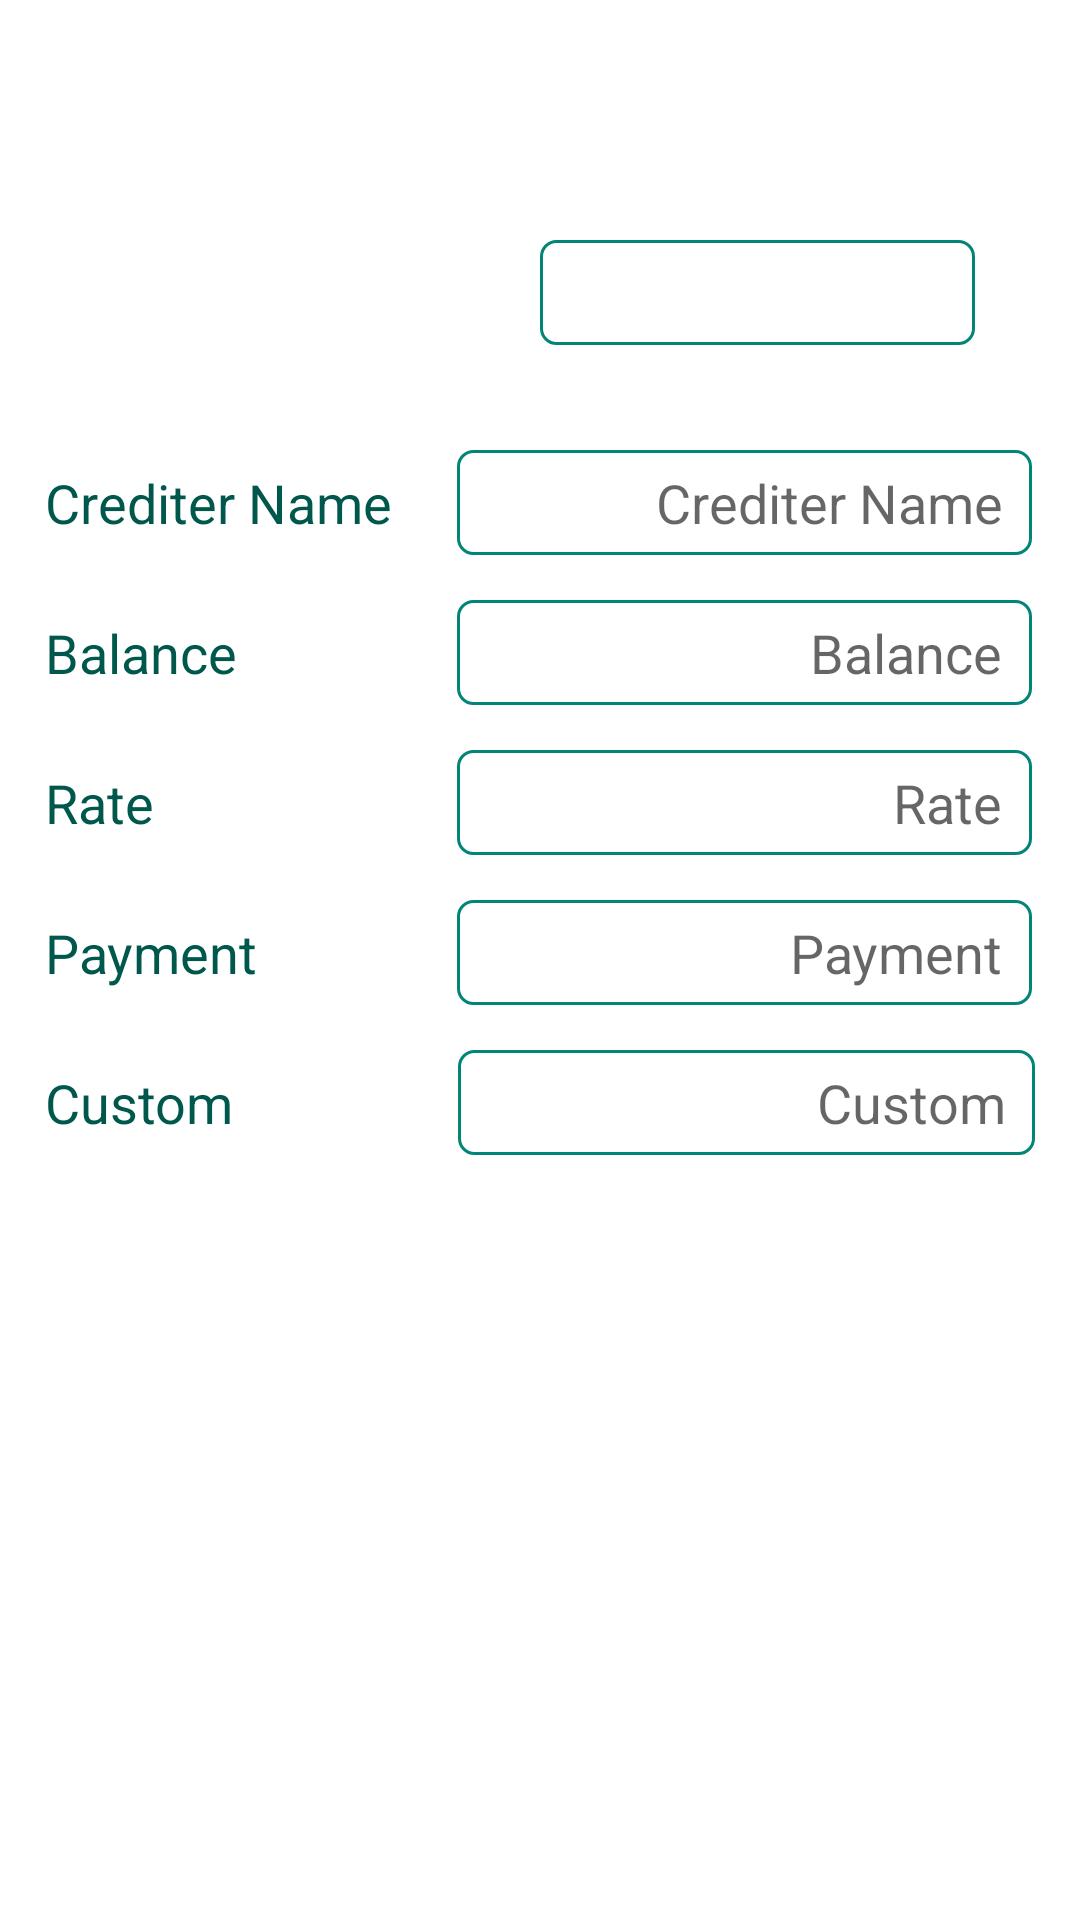

Reconstruct the res/layout file that produces this screen, plus the resources it refers to.
<!-- AndroidManifest.xml: application theme AppTheme -->
<!-- res/layout/fragment_calculator.xml -->
<?xml version="1.0" encoding="utf-8"?>
<LinearLayout xmlns:android="http://schemas.android.com/apk/res/android"
    xmlns:tools="http://schemas.android.com/tools"
    android:layout_width="match_parent"
    android:layout_height="match_parent"
    android:background="@color/whit"
    android:orientation="vertical"
    tools:context=".view.fragment.CalculatorFragment">

    <ScrollView
        android:layout_width="match_parent"
        android:layout_height="match_parent">

        <TableLayout
            android:layout_width="match_parent"
            android:layout_height="match_parent">



            <TextView
                android:layout_width="wrap_content"
                android:layout_height="30sp"
                android:background="@drawable/round_back_text_view"
                android:gravity="center_vertical"
                android:paddingLeft="20sp"
                android:layout_marginTop="20sp"
                android:layout_marginRight="80dp"
                android:text="Creditor Information"
                android:textColor="@color/whit"
                android:textSize="20sp"
                android:textStyle="bold" />

            <LinearLayout
                android:layout_width="wrap_content"
                android:layout_height="35sp"
                android:layout_marginLeft="35sp"
                android:layout_marginTop="30sp"
                android:layout_marginRight="35sp"
                android:background="@drawable/round_back_text_view"
                android:orientation="horizontal">

                <TextView
                    android:layout_width="0sp"
                    android:layout_height="35sp"
                    android:layout_weight="1.8"
                    android:background="@drawable/round_back_text_view"
                    android:gravity="center"
                    android:text="Balance Date"
                    android:textColor="@color/whit"
                    android:textStyle="bold" />

                <TextView
                    android:id="@+id/tv_date"
                    android:layout_width="0sp"
                    android:layout_height="35sp"
                    android:layout_weight="1.8"
                    android:background="@drawable/round_back_edit_text"
                    android:gravity="center"
                    android:text="Enter date"
                    android:textStyle="bold" />


            </LinearLayout>


            <LinearLayout
                android:layout_width="match_parent"
                android:layout_height="match_parent"
                android:layout_marginTop="20sp"
                android:orientation="vertical">





                <LinearLayout
                    android:layout_width="match_parent"
                    android:layout_height="wrap_content"
                    android:layout_marginLeft="5sp"
                    android:layout_marginTop="15sp"
                    android:layout_marginRight="15sp"
                    android:orientation="horizontal">


                    <TextView
                        android:layout_width="0sp"
                        android:layout_height="35sp"
                        android:layout_weight="1"
                        android:gravity="center_vertical"
                        android:paddingLeft="10sp"
                        android:text="Crediter Name"
                        android:textSize="18sp"
                        android:textColor="@color/colorPrimaryDark" />

                    <EditText
                        android:id="@+id/et_crediter_name_1"
                        android:layout_width="0sp"
                        android:layout_height="35sp"
                        android:layout_weight="1.3"
                        android:layout_marginRight="1sp"
                        android:gravity="center"
                        android:textAlignment="textEnd"
                        android:background="@drawable/round_back_edit_text"
                        android:hint="Crediter Name"
                        android:paddingRight="10sp"
                        android:inputType="text"
                        android:nextFocusDown="@id/et_balance"
                        tools:ignore="RtlCompat" />


                </LinearLayout>

                <LinearLayout
                    android:layout_width="match_parent"
                    android:layout_height="wrap_content"
                    android:layout_marginLeft="5sp"
                    android:layout_marginTop="15sp"
                    android:layout_marginRight="15sp"
                    android:orientation="horizontal">


                    <TextView
                        android:layout_width="0sp"
                        android:layout_height="35sp"
                        android:layout_weight="1"
                        android:gravity="center_vertical"
                        android:paddingLeft="10sp"
                        android:text="Balance"
                        android:textSize="18sp"
                        android:textColor="@color/colorPrimaryDark" />


                    <EditText
                        android:id="@+id/et_balance"
                        android:layout_width="0sp"
                        android:layout_height="35sp"
                        android:layout_marginRight="1sp"
                        android:layout_weight="1.3"
                        android:background="@drawable/round_back_edit_text"
                        android:gravity="center"
                        android:hint="Balance"
                        android:inputType="number"
                        android:nextFocusDown="@id/et_rate"
                        android:textAlignment="textEnd"
                        tools:ignore="RtlCompat"
                        android:paddingRight="10sp"/>

                </LinearLayout>

                <LinearLayout
                    android:layout_width="match_parent"
                    android:layout_height="wrap_content"
                    android:layout_marginLeft="5sp"
                    android:layout_marginTop="15sp"
                    android:layout_marginRight="15sp"
                    android:orientation="horizontal">


                    <TextView
                        android:layout_width="0sp"
                        android:layout_height="35sp"
                        android:layout_weight="1"
                        android:gravity="center_vertical"
                        android:paddingLeft="10sp"
                        android:text="Rate"
                        android:textSize="18sp"
                        android:textColor="@color/colorPrimaryDark" />

                    <EditText
                        android:id="@+id/et_rate"
                        android:layout_width="0sp"
                        android:layout_height="35sp"
                        android:layout_marginRight="1sp"
                        android:layout_weight="1.3"
                        android:background="@drawable/round_back_edit_text"
                        android:gravity="center"
                        android:hint="Rate"
                        android:inputType="number"
                        android:nextFocusDown="@id/et_paymenet"
                        android:textAlignment="textEnd"
                        android:paddingRight="10sp"
                        tools:ignore="RtlCompat" />

                </LinearLayout>

                <LinearLayout
                    android:layout_width="match_parent"
                    android:layout_height="wrap_content"
                    android:layout_marginLeft="5sp"
                    android:layout_marginTop="15sp"
                    android:layout_marginRight="15sp"
                    android:orientation="horizontal">


                    <TextView
                        android:layout_width="0sp"
                        android:layout_height="35sp"
                        android:layout_weight="1"
                        android:gravity="center_vertical"
                        android:paddingLeft="10sp"
                        android:text="Payment"
                        android:textSize="18sp"
                        android:textColor="@color/colorPrimaryDark" />


                    <EditText
                        android:id="@+id/et_paymenet"
                        android:layout_width="0sp"
                        android:layout_height="35sp"
                        android:layout_marginRight="1sp"
                        android:layout_weight="1.3"
                        android:background="@drawable/round_back_edit_text"
                        android:gravity="center"
                        android:hint="Payment"
                        android:inputType="number"
                        android:nextFocusDown="@id/et_custom"
                        android:textAlignment="textEnd"
                        android:paddingRight="10sp"/>

                </LinearLayout>

                <LinearLayout
                    android:layout_width="match_parent"
                    android:layout_height="wrap_content"
                    android:layout_marginLeft="5sp"
                    android:layout_marginTop="15sp"
                    android:layout_marginRight="15sp"
                    android:orientation="horizontal">


                    <TextView
                        android:layout_width="0sp"
                        android:layout_height="35sp"
                        android:layout_weight="1"
                        android:gravity="center_vertical"
                        android:paddingLeft="10sp"
                        android:text="Custom"
                        android:textSize="18sp"
                        android:textColor="@color/colorPrimaryDark" />
                    <EditText
                        android:id="@+id/et_custom"
                        android:layout_width="0sp"
                        android:layout_height="35sp"
                        android:layout_weight="1.3"
                        android:background="@drawable/round_back_edit_text"
                        android:gravity="center"
                        android:hint="Custom"
                        android:inputType="number"
                        android:nextFocusDown="@id/tv_save"
                        android:textAlignment="textEnd"
                        android:paddingRight="10sp"
                        tools:ignore="RtlCompat" />
                </LinearLayout>


                <TextView
                    android:id="@+id/tv_save"
                    android:layout_width="match_parent"
                    android:layout_height="35sp"
                    android:layout_marginLeft="50sp"
                    android:layout_marginRight="50sp"
                    android:layout_marginTop="50sp"
                    android:background="@drawable/round_back_text_view"
                    android:gravity="center"
                    android:text="   Save   "
                    android:textColor="@color/whit"
                    android:textStyle="bold" />


                <TextView
                    android:id="@+id/tv_next"
                    android:layout_width="match_parent"
                    android:layout_height="35sp"
                    android:layout_marginTop="20sp"
                    android:layout_marginRight="50sp"
                    android:layout_marginLeft="50sp"
                    android:layout_marginBottom="20sp"
                    android:background="@drawable/round_back_text_view"
                    android:gravity="center"
                    android:text="Creditor Information Table"
                    android:textColor="@color/whit"
                    android:textStyle="bold" />



            </LinearLayout>
        </TableLayout>

    </ScrollView>
</LinearLayout>
<!-- resources referenced by this layout -->
<resources>
  <color name="colorPrimaryDark">#00574B</color>
  <color name="whit">#ffffff</color>
  <!-- drawable round_back_edit_text (drawable) -->
  <?xml version="1.0" encoding="utf-8"?>
  <shape xmlns:android="http://schemas.android.com/apk/res/android"
      android:shape="rectangle" android:padding="10dp">
      <solid android:color="#FFFFFF"/>
      <corners
          android:bottomRightRadius="5dp"
          android:bottomLeftRadius="5dp"
          android:topLeftRadius="5dp"
          android:topRightRadius="5sp"/>
  
      <stroke
          android:width="1dp"
          android:color="@color/colorPrimary"
          />
  </shape>
  <style name="AppTheme" parent="Theme.AppCompat.Light">
          
          <item name="colorPrimary">@color/colorPrimaryDark</item>
          <item name="colorPrimaryDark">@color/colorPrimaryDark</item>
          <item name="colorAccent">@color/colorAccent</item>
  
          <item name="android:editTextColor">#295055</item>
          <item name="android:textColorPrimary">@color/whit</item>
          <item name="android:textColorSecondary">#295055</item>
          <item name="android:textColorTertiary">#295055</item>
          <item name="android:textColorPrimaryInverse">#295055</item>
          <item name="android:textColorSecondaryInverse">#295055</item>
          <item name="android:textColorTertiaryInverse">#295055</item>
  
  
  
          <item name="android:colorPrimary" tools:targetApi="lollipop">@color/colorPrimaryDark</item>
      </style>
  <color name="colorPrimary">#008577</color>
  <color name="colorAccent">#D81B60</color>
</resources>
